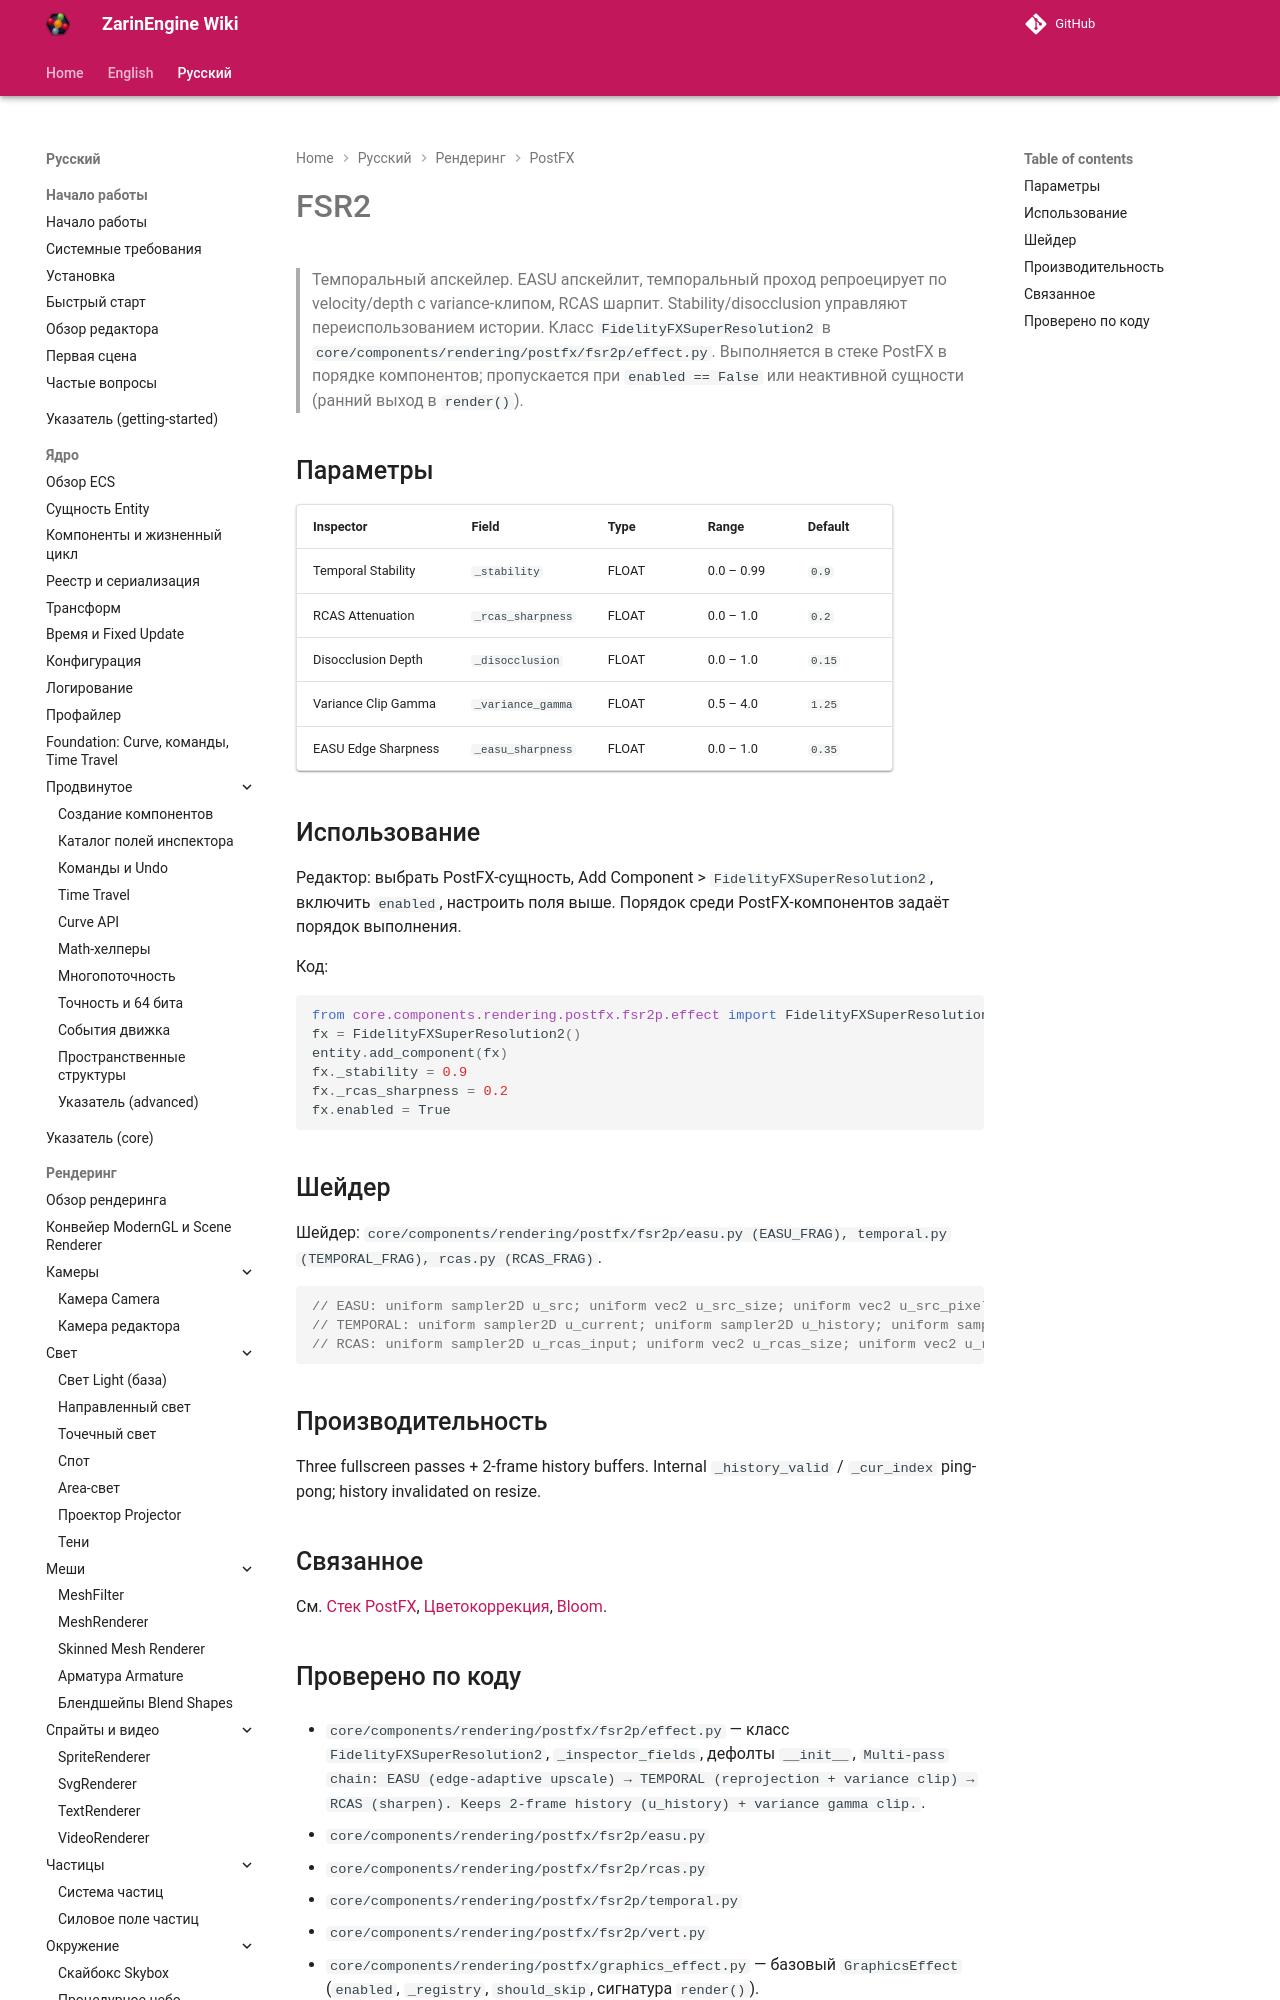

repository: EgorKonstrukt/ZarinEngineWiki · page: ru/rendering/postfx/fsr2/index.html · generator: mkdocs

# FSR2

> Темпоральный апскейлер. EASU апскейлит, темпоральный проход репроецирует по velocity/depth с variance-клипом, RCAS шарпит. Stability/disocclusion управляют переиспользованием истории. Класс `FidelityFXSuperResolution2` в `core/components/rendering/postfx/fsr2p/effect.py`. Выполняется в стеке PostFX в порядке компонентов; пропускается при `enabled == False` или неактивной сущности (ранний выход в `render()`).
